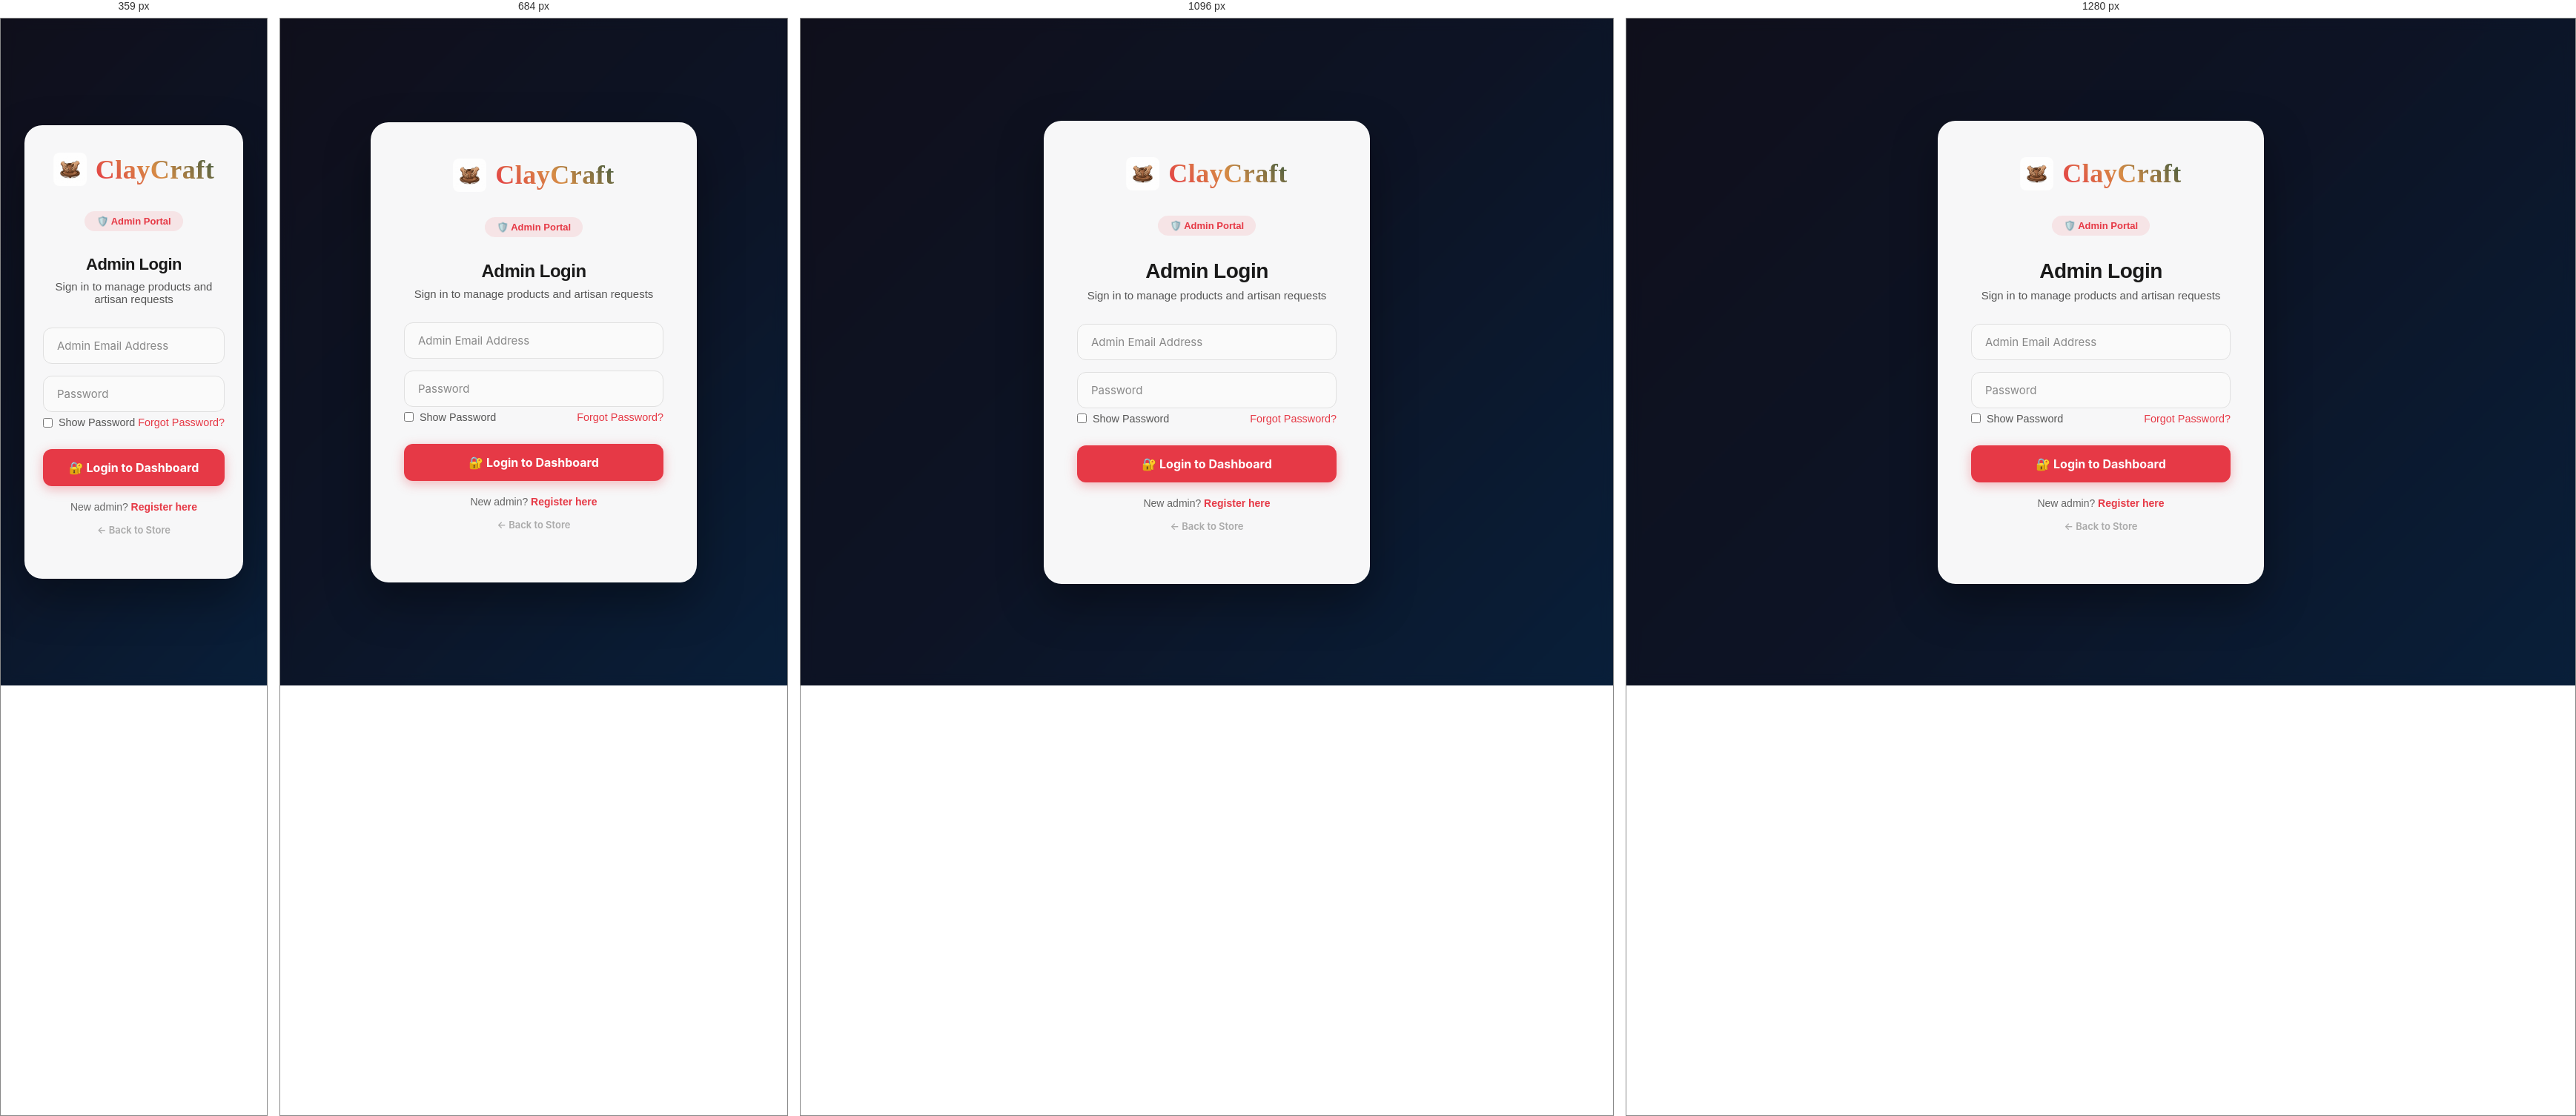
Rendered at 359 px, 684 px, 1096 px and 1280 px, left to right.

<!-- file: admin-login.html -->
<!DOCTYPE html>
<html lang="en">
<head>
  <meta charset="UTF-8">
  <meta name="viewport" content="width=device-width, initial-scale=1.0">
  <title>Admin Login | ClayCraft</title>
  <link href="https://fonts.googleapis.com/css2?family=Inter:wght@400;500;600&family=Poppins:wght@500;600;700;800&display=swap" rel="stylesheet">
  <link rel="stylesheet" href="style.css">
  <style>
    .auth-body { background: linear-gradient(135deg,#1a1a2e 0%,#16213e 50%,#0f3460 100%); min-height:100vh; display:flex; align-items:center; justify-content:center; font-family:"Inter",sans-serif; }
    .auth-container { width:100%; padding:20px; display:flex; align-items:center; justify-content:center; }
    .auth-box {
      background: rgba(255,255,255,0.97);
      border-radius: 24px;
      padding: 48px 44px;
      width: 100%;
      max-width: 440px;
      box-shadow: 0 25px 60px rgba(0,0,0,0.35);
    }
    .auth-brand {
      text-align: center;
      margin-bottom: 32px;
    }
    .auth-brand .brand-name {
      font-family: "Poppins", sans-serif;
      font-size: 24px;
      font-weight: 800;
      color: #1a1a1a;
    }
    .auth-brand .brand-name span { color: #e63946; }
    .admin-badge-header {
      display: inline-flex; align-items: center; gap: 8px;
      background: rgba(230,57,70,0.1); color: #e63946;
      padding: 6px 16px; border-radius: 20px;
      font-size: 13px; font-weight: 700; margin-top: 10px;
    }
    .title { font-family:"Poppins",sans-serif; font-size:26px; font-weight:800; color:#1a1a1a; margin-bottom:6px; text-align:center; }
    .subtitle { color:#888; font-size:14px; text-align:center; margin-bottom:28px; }
    .auth-form-group { margin-bottom:16px; }
    .auth-form-group input {
      width:100%; padding:14px 18px; border:1.5px solid #e0e0e0; border-radius:12px;
      font-size:15px; font-family:"Inter",sans-serif; outline:none; color:#333;
      transition: border-color 0.3s, box-shadow 0.3s; background:#fafafa;
    }
    .auth-form-group input:focus { border-color:#e63946; box-shadow:0 0 0 4px rgba(230,57,70,0.1); background:#fff; }
    .btn-primary {
      width:100%; padding:15px; background:#e63946; color:#fff; border:none;
      border-radius:12px; font-size:16px; font-weight:700; cursor:pointer;
      font-family:"Inter",sans-serif; transition:all 0.3s; margin-top:8px;
      box-shadow: 0 4px 15px rgba(230,57,70,0.35);
    }
    .btn-primary:hover { background:#c92a37; transform:translateY(-2px); box-shadow:0 8px 25px rgba(230,57,70,0.45); }
    .switch-text { text-align:center; margin-top:20px; font-size:14px; color:#666; }
    .switch-text a { color:#e63946; font-weight:600; text-decoration:none; }
    .switch-text a:hover { text-decoration:underline; }
    .back-link { text-align:center; margin-top:14px; }
    .back-link a { font-size:13px; color:#aaa; text-decoration:none; }
    .back-link a:hover { color:#e63946; }
    @media(max-width:480px){.auth-box{padding:36px 24px;}}
  </style>
</head>
<body class="auth-body">
  <div class="auth-container">
    <div class="auth-box">
      <div class="auth-brand">
        <a href="index.html" class="auth-logo" style="display:flex; align-items:center; justify-content:center; gap:12px; text-decoration:none; margin-bottom:24px; white-space:nowrap;">
  <img src="Images/pottery_hands_logo.png" alt="ClayCraft Logo" style="height:45px; width:45px; border-radius:8px; object-fit:cover; flex-shrink:0;">
  <span style="font-family:'Caveat', cursive; font-size:36px; font-weight:700; background: linear-gradient(45deg, #e63946, #d68c45, #3a5a40); -webkit-background-clip: text; -webkit-text-fill-color: transparent; display:inline-block;">ClayCraft</span>
</a>
        <div class="admin-badge-header">🛡️ Admin Portal</div>
      </div>
      <h2 class="title">Admin Login</h2>
      <p class="subtitle">Sign in to manage products and artisan requests</p>
      <form onsubmit="handleAuth(event, 'login', 'admin')">
        <div class="auth-form-group">
          <input type="email" id="email" placeholder="Admin Email Address" required />
        </div>
        <div class="auth-form-group">
          <input type="password" id="password" placeholder="Password" required />
        </div>
        <div style="display: flex; justify-content: space-between; align-items: center; margin-top: -10px; margin-bottom: 20px;">
          <div style="display: flex; align-items: center; gap: 8px;">
            <input type="checkbox" id="showPassword" onclick="togglePasswordVisibility('password')" style="width: auto; cursor: pointer;">
            <label for="showPassword" style="font-size: 0.9rem; color: #555; cursor: pointer;">Show Password</label>
          </div>
          <a href="forgot-password.html" style="font-size: 0.9rem; color: #e63946; text-decoration: none;">Forgot Password?</a>
        </div>
        <button type="submit" class="btn-primary">🔐 Login to Dashboard</button>
      </form>
      <p class="switch-text">New admin? <a href="admin-signup.html">Register here</a></p>
      <div class="back-link"><a href="index.html">← Back to Store</a></div>
    </div>
  </div>
  <script src="authLogic.js"></script>
</body>
</html>


/* @media block from style.css */
@media (max-width: 992px) {
  .search-bar { display: none; }
  .nav-main-links {
    position: fixed;
    top: 0;
    right: -100%;
    width: 280px;
    height: 100vh;
    background: #fff;
    flex-direction: column;
    align-items: flex-start;
    padding: 80px 30px;
    transition: right 0.3s ease;
    z-index: 1000;
    box-shadow: -5px 0 20px rgba(0,0,0,0.1);
  }
  .nav-main-links.open { right: 0; }
  .mobile-toggles { display: flex; align-items: center; gap: 15px; }
  
  .nav-dropdown-menu {
    position: static;
    opacity: 1;
    visibility: visible;
    transform: none;
    box-shadow: none;
    border: none;
    background: #f9f9f9;
    padding: 0;
    margin-top: 10px;
    display: none;
  }
  .nav-dropdown-menu.show { display: block; }
  
  .nav-btn-login, .nav-btn-register { width: 100%; text-align: left; }
}

/* @media block from style.css */
@media (max-width: 768px) {
  .checkout-container {
    padding: 20px;
  }
}

/* @media block from style.css */
@media (max-width: 768px) {
  .product-details {
    flex-direction: column;
  }

  .product-image-container {
    max-width: 100%;
  }
}

/* @media block from style.css */
@media (max-width: 900px) {
  .cart-container {
    flex-direction: column;
  }

  .cart-summary {
    width: 100%;
    position: static;
  }
}

/* @media block from style.css */
@media (max-width: 600px) {
  .cart-item {
    flex-direction: column;
    align-items: flex-start;
    gap: 15px;
  }

  .cart-item-quantity,
  .cart-item-price {
    text-align: left;
    justify-content: flex-start;
  }

  .cart-item-remove {
    margin-left: 0;
    align-self: flex-end;
  }
}

/* @media block from style.css */
@media (max-width: 600px) {
  .order-header {
    flex-direction: column;
    align-items: flex-start;
  }

  .order-body {
    flex-direction: column;
    align-items: flex-start;
  }

  .order-actions {
    width: 100%;
  }

  .order-btn {
    width: 100%;
  }
}

/* @media block from style.css */
@media (max-width: 1200px) {
  .product-list {
    grid-template-columns: repeat(auto-fill, minmax(240px, 1fr));
    gap: 28px;
  }

  .search-wrapper {
    max-width: 380px;
  }

  .hero-content h1 {
    font-size: 48px;
  }
}

/* @media block from style.css */
@media (max-width: 992px) {
  /* NAV */
  nav {
    padding: 12px 20px;
    flex-wrap: nowrap;
    gap: 12px;
  }

  .logo {
    font-size: 22px;
  }

  /* Hide the desktop search */
  .search-bar {
    display: none;
  }
  
  #navLinks .mobile-only {
    display: block !important;
  }

  /* Show hamburger */
  .hamburger {
    display: flex;
  }

  /* Show search toggle */
  .search-toggle-btn {
    display: flex;
    align-items: center;
    justify-content: center;
  }

  /* Show overlay */
  .mobile-nav-overlay {
    display: block;
  }

  /* Hero */
  .hero-content h1 {
    font-size: 40px;
  }

  .hero-content p {
    font-size: 17px;
  }

  .hero {
    height: 80vh;
    min-height: 480px;
  }

  /* Products */
  .products {
    padding: 60px 24px;
  }

  .products h2 {
    font-size: 28px;
  }

  .product-list {
    grid-template-columns: repeat(auto-fill, minmax(220px, 1fr));
    gap: 24px;
  }

  /* Checkout */
  .checkout-layout {
    flex-direction: column;
  }

  .order-summary-box,
  .checkout-form-box {
    min-width: 100%;
  }

  /* Cart */
  .cart-container {
    flex-direction: column;
  }

  .cart-summary {
    width: 100%;
    position: static;
  }

  /* Footer */
  .footer-content {
    gap: 30px;
  }

  .footer-col {
    min-width: 180px;
  }

  /* Auth */
  .auth-box {
    padding: 40px 30px;
    max-width: 380px;
  }
}

/* @media block from style.css */
@media (max-width: 768px) {
  /* Hero */
  .hero-content h1 {
    font-size: 32px;
  }

  .hero-content p {
    font-size: 15px;
    margin-bottom: 28px;
  }

  .hero {
    height: 75vh;
    min-height: 420px;
  }

  .hero-buttons {
    flex-direction: column;
    align-items: center;
    gap: 12px;
  }

  .hero-btn {
    width: 220px;
    padding: 13px 24px;
    font-size: 15px;
  }

  /* Products */
  .products {
    padding: 50px 16px;
  }

  .products h2 {
    font-size: 26px;
    margin-bottom: 36px;
  }

  .product-list {
    grid-template-columns: repeat(2, 1fr);
    gap: 16px;
  }

  .product-card img {
    height: 200px !important;
  }

  .product-card h3 {
    font-size: 15px;
    margin: 14px 14px 8px;
  }

  .product-card .price {
    font-size: 18px;
    margin: 0 14px 14px;
  }

  .product-card .buttons {
    padding: 0 14px 18px;
    gap: 8px;
  }

  .cart-btn, .buy-btn {
    padding: 10px 0;
    font-size: 12px;
  }

  /* Search results */
  .search-results {
    grid-template-columns: repeat(2, 1fr);
    padding: 0 16px;
    gap: 16px;
  }

  /* Checkout */
  .checkout-container {
    padding: 24px 16px;
  }

  .checkout-title {
    font-size: 24px;
    margin-bottom: 20px;
  }

  .form-row {
    flex-direction: column;
    gap: 0;
  }

  /* Cart page */
  .cart-page {
    padding: 24px 12px;
  }

  .cart-items {
    padding: 20px 16px;
  }

  .cart-summary {
    padding: 20px 16px;
  }

  .cart-item {
    flex-direction: column;
    align-items: flex-start;
    gap: 12px;
  }

  .cart-item-quantity,
  .cart-item-price {
    text-align: left;
    justify-content: flex-start;
  }

  .cart-item-remove {
    margin-left: 0;
    align-self: flex-end;
  }

  /* My Orders */
  .orders-header h1 {
    font-size: 26px;
  }

  .order-header {
    flex-direction: column;
    align-items: flex-start;
  }

  .order-body {
    flex-direction: column;
    align-items: flex-start;
  }

  .order-actions {
    width: 100%;
    flex-direction: row;
  }

  .order-btn {
    flex: 1;
    text-align: center;
  }

  /* Product details page */
  .product-details {
    flex-direction: column;
  }

  .product-image-container {
    max-width: 100%;
  }

  .product-info {
    padding: 24px 20px;
  }

  .product-title {
    font-size: 24px;
  }

  .product-price {
    font-size: 22px;
  }

  .product-action-buttons {
    flex-direction: column;
  }

  .large-btn {
    width: 100%;
    text-align: center;
  }

  /* Footer */
  .main-footer {
    padding: 40px 20px 16px;
  }

  .footer-content {
    flex-direction: column;
    gap: 28px;
  }

  .footer-col {
    min-width: 100%;
  }

  .footer-bottom {
    margin-top: 30px;
    font-size: 13px;
  }

  /* Auth */
  .auth-box {
    padding: 36px 24px;
    max-width: 360px;
    border-radius: 16px;
  }

  .auth-box h2 {
    font-size: 24px;
  }

  /* Simple footer on sub-pages */
  footer {
    padding: 16px;
    font-size: 13px;
    text-align: center;
    background: #1a1a1a;
    color: #888;
  }

  /* Success modal */
  .success-modal {
    padding: 30px 20px;
  }

  .success-modal h2 {
    font-size: 20px;
  }

  /* Checkout wrapper */
  .checkout-wrapper {
    padding: 20px 12px;
  }
}

/* @media block from style.css */
@media (max-width: 480px) {
  /* Nav */
  nav {
    padding: 10px 16px;
  }

  nav ul {
    width: 260px;
  }

  /* Hero */
  .hero-content h1 {
    font-size: 26px;
    margin-bottom: 14px;
  }

  .hero-content p {
    font-size: 14px;
    margin-bottom: 22px;
  }

  .hero {
    height: 70vh;
    min-height: 380px;
  }

  .hero-btn {
    width: 200px;
    padding: 12px 20px;
    font-size: 14px;
    border-radius: 40px;
  }

  /* Products — single column */
  .product-list {
    grid-template-columns: 1fr;
    gap: 14px;
  }

  .product-card img {
    height: 240px !important;
  }

  .product-card h3 {
    font-size: 16px;
  }

  .product-card .price {
    font-size: 20px;
  }

  .cart-btn, .buy-btn {
    padding: 11px 0;
    font-size: 13px;
  }

  /* Search results */
  .search-results {
    grid-template-columns: 1fr;
  }

  /* Checkout */
  .checkout-container {
    border-radius: 12px;
    padding: 20px 14px;
  }

  .checkout-title {
    font-size: 20px;
  }

  .payment-option {
    padding: 12px;
  }

  .place-order-btn {
    font-size: 15px;
    padding: 14px;
  }

  /* Cart */
  .cart-item-info img {
    width: 70px;
    height: 70px;
  }

  .cart-item-details h3 {
    font-size: 15px;
  }

  /* Order actions — stack vertically again on super small */
  .order-actions {
    flex-direction: column;
  }

  /* Auth */
  .auth-box {
    padding: 30px 18px;
    border-radius: 14px;
    max-width: 320px;
  }

  .auth-box h2 {
    font-size: 22px;
  }

  .auth-box input {
    padding: 13px 14px;
    font-size: 14px;
  }

  /* Footer */
  .footer-col.brand h3 {
    font-size: 22px;
  }
}

/* @media block from style.css */
@media (max-width: 360px) {
  nav {
    padding: 8px 12px;
  }

  .logo-text {
    font-size: 22px;
  }

  .hero-content h1 {
    font-size: 22px;
  }

  .hero-content p {
    font-size: 13px;
  }

  .hero-btn {
    width: 180px;
    font-size: 13px;
  }

  .products {
    padding: 36px 12px;
  }

  .products h2 {
    font-size: 22px;
  }

  .auth-box {
    max-width: 100%;
    margin: 0 12px;
  }

  .checkout-container {
    margin: 0;
    border-radius: 10px;
  }
}

/* @media block from style.css */
@media (min-width: 993px) {
  #navLinks {
    position: static !important;
    flex-direction: row !important;
    width: auto !important;
    height: auto !important;
    box-shadow: none !important;
    padding: 0 !important;
    overflow-y: visible !important;
    background: transparent !important;
  }
  
  #navLinks li {
    border-bottom: none !important;
    width: auto !important;
  }
  
  #navLinks .dropdown-menu {
    position: absolute !important;
    border-left: none !important;
    box-shadow: 0 10px 25px rgba(0,0,0,0.1) !important;
    border-radius: 8px !important;
  }
  
  .hamburger {
    display: none !important;
  }
  .search-toggle-btn {
    display: none !important;
  }
  .mobile-icons {
    display: none !important;
  }
}

/* @media block from style.css */
@media (min-width: 993px) {
  #navLinks.nav-main-links {
    flex: 0 0 auto;
    display: flex !important;
    align-items: center !important;
    gap: 24px !important; /* Proper spacing between items */
    margin: 0 !important;
  }

  /* Regular Links */
  #navLinks.nav-main-links > li > a.nav-item {
    font-size: 15px !important;
    font-weight: 500 !important;
    color: #333 !important;
    text-decoration: none;
    padding: 8px 4px !important;
    position: relative;
    transition: color 0.3s ease;
  }
  
  #navLinks.nav-main-links > li > a.nav-item:hover {
    color: #e63946 !important;
  }
  
  /* Underline animation for regular text links */
  #navLinks.nav-main-links > li:not(.dropdown) > a.nav-item::after {
    content: '';
    position: absolute;
    width: 0;
    height: 2px;
    bottom: 0;
    left: 0;
    background-color: #e63946;
    transition: width 0.3s ease;
    border-radius: 2px;
  }

  #navLinks.nav-main-links > li:not(.dropdown) > a.nav-item:hover::after {
    width: 100%;
  }

  /* 5. Button Styling for Login and Register */
  /* Remove default underline for buttons */
  #navLinks.nav-main-links > li.dropdown > a.nav-item::after {
    display: none !important;
  }

  /* Login Button (Outline) - Targeting 4th list item */
  #navLinks.nav-main-links > li:nth-child(4) > a.nav-item {
    border: 1px solid #e63946 !important;
    border-radius: 6px !important;
    padding: 8px 18px !important;
    color: #e63946 !important;
    font-weight: 600 !important;
    background: transparent !important;
    transition: all 0.2s ease !important;
  }

  #navLinks.nav-main-links > li:nth-child(4) > a.nav-item:hover {
    background: #fff0f1 !important;
  }

  /* Register Button (Filled) - Targeting 5th list item */
  #navLinks.nav-main-links > li:nth-child(5) > a.nav-item {
    background: #e63946 !important;
    border: 1px solid #e63946 !important;
    border-radius: 6px !important;
    padding: 8px 18px !important;
    color: #fff !important;
    font-weight: 600 !important;
    transition: all 0.2s ease !important;
  }

  #navLinks.nav-main-links > li:nth-child(5) > a.nav-item:hover {
    background: #d62828 !important;
    border-color: #d62828 !important;
    box-shadow: 0 4px 12px rgba(230, 57, 70, 0.2) !important;
  }

  /* Logged in User Dropdown Button */
  #navLinks.nav-main-links > li:nth-child(6) > a.nav-item {
    background: #f8f9fa !important;
    border: 1px solid #dee2e6 !important;
    border-radius: 6px !important;
    padding: 8px 18px !important;
    color: #333 !important;
    font-weight: 600 !important;
    display: flex;
    align-items: center;
    gap: 6px;
    transition: all 0.2s ease !important;
  }

  #navLinks.nav-main-links > li:nth-child(6) > a.nav-item:hover {
    background: #e9ecef !important;
    border-color: #ced4da !important;
  }

  /* 6. Dropdown Menu Enhancements */
  #navLinks .dropdown-menu {
    position: absolute !important;
    top: calc(100% + 10px) !important;
    right: 0 !important;
    min-width: 180px !important;
    background: #fff !important;
    border-radius: 8px !important;
    box-shadow: 0 8px 24px rgba(0,0,0,0.12) !important;
    border: 1px solid #eee !important;
    padding: 8px 0 !important;
    opacity: 0;
    visibility: hidden;
    transform: translateY(-10px);
    transition: all 0.3s cubic-bezier(0.165, 0.84, 0.44, 1) !important;
    z-index: 1050;
  }

  /* Invisible bridge to prevent hover loss */
  #navLinks .dropdown::after {
    content: '';
    position: absolute;
    top: 100%;
    left: 0;
    width: 100%;
    height: 15px;
  }

  

  #navLinks .dropdown-menu a {
    padding: 10px 20px !important;
    color: #444 !important;
    font-size: 14px !important;
    font-weight: 500 !important;
    transition: background 0.2s ease, color 0.2s ease !important;
    display: flex;
    justify-content: space-between;
    align-items: center;
  }

  #navLinks .dropdown-menu a:hover {
    background: #f8f9fa !important;
    color: #e63946 !important;
  }
}

/* @media block from style.css */
@media (max-width: 992px) {
  
  /* Reset Search Bar for Mobile */
  nav#mainNav .search-bar {
    display: none !important; /* Force hide desktop search on mobile to prevent navbar overflow */
  }

  /* Force consistent sidebar container properties */
  #navLinks,
  #navLinks.nav-main-links {
    flex-direction: column !important;
    align-items: flex-start !important;
    justify-content: flex-start !important;
    gap: 15px !important;
    width: 280px !important;
    padding: 80px 24px 40px !important;
    margin: 0 !important;
    overflow-y: auto !important;
  }
  
  /* Ensure all list items span full width and reset margins */
  #navLinks > li,
  #navLinks.nav-main-links > li {
    width: 100% !important;
    margin: 0 !important; /* Prevent margin-left: auto from pushing items off-screen */
    display: block !important; /* Override JS inline-block */
    text-align: left !important;
  }

  /* Reset all anchor tags inside the mobile menu (including Login/Register) */
  #navLinks.nav-main-links > li > a,
  #navLinks.nav-main-links > li > a.nav-item {
    border: none !important;
    border-radius: 0 !important;
    background: transparent !important;
    color: #1a1a1a !important;
    padding: 14px 20px !important;
    font-weight: 500 !important;
    display: block !important;
    width: 100% !important;
    text-align: left !important;
    box-sizing: border-box !important;
  }
  
  /* Force dropdown menus to flow natively in the sidebar */
  #navLinks .dropdown-menu {
    position: static !important;
    box-shadow: none !important;
    transform: none !important;
    margin-top: 0 !important;
    background: #f9f9f9 !important;
    border-left: 3px solid #e63946 !important;
    border-radius: 0 !important;
    padding-left: 12px !important;
  }
}

/* @media block from style.css */
@media (min-width: 993px) {
  
  
  /* Show Dropdown on Click Class */
  #navLinks .dropdown-menu.show {
    opacity: 1 !important;
    visibility: visible !important;
    transform: translateY(0) !important;
  }
}

/* @media block from style.css */
@media (min-width: 993px) {
  nav#mainNav .search-bar {
    flex: 1 !important;
    display: flex !important;
    justify-content: center !important;
  }
}

/* @media block from style.css */
@media (min-width: 993px) {
  #navLinks.nav-main-links {
    gap: 20px !important;
  }

  #navLinks.nav-main-links > li:nth-child(4) > a.nav-item {
    border: none !important;
    background: transparent !important;
    color: #333 !important;
    font-weight: 500 !important;
    padding: 8px 12px !important;
  }
  #navLinks.nav-main-links > li:nth-child(4) > a.nav-item:hover {
    color: #e63946 !important;
  }

  #navLinks.nav-main-links > li:nth-child(5) > a.nav-item {
    background: #e63946 !important;
    border: none !important;
    border-radius: 20px !important;
    padding: 8px 24px !important;
    color: #fff !important;
    font-weight: 600 !important;
  }
  #navLinks.nav-main-links > li:nth-child(5) > a.nav-item:hover {
    background: #d62828 !important;
  }
}